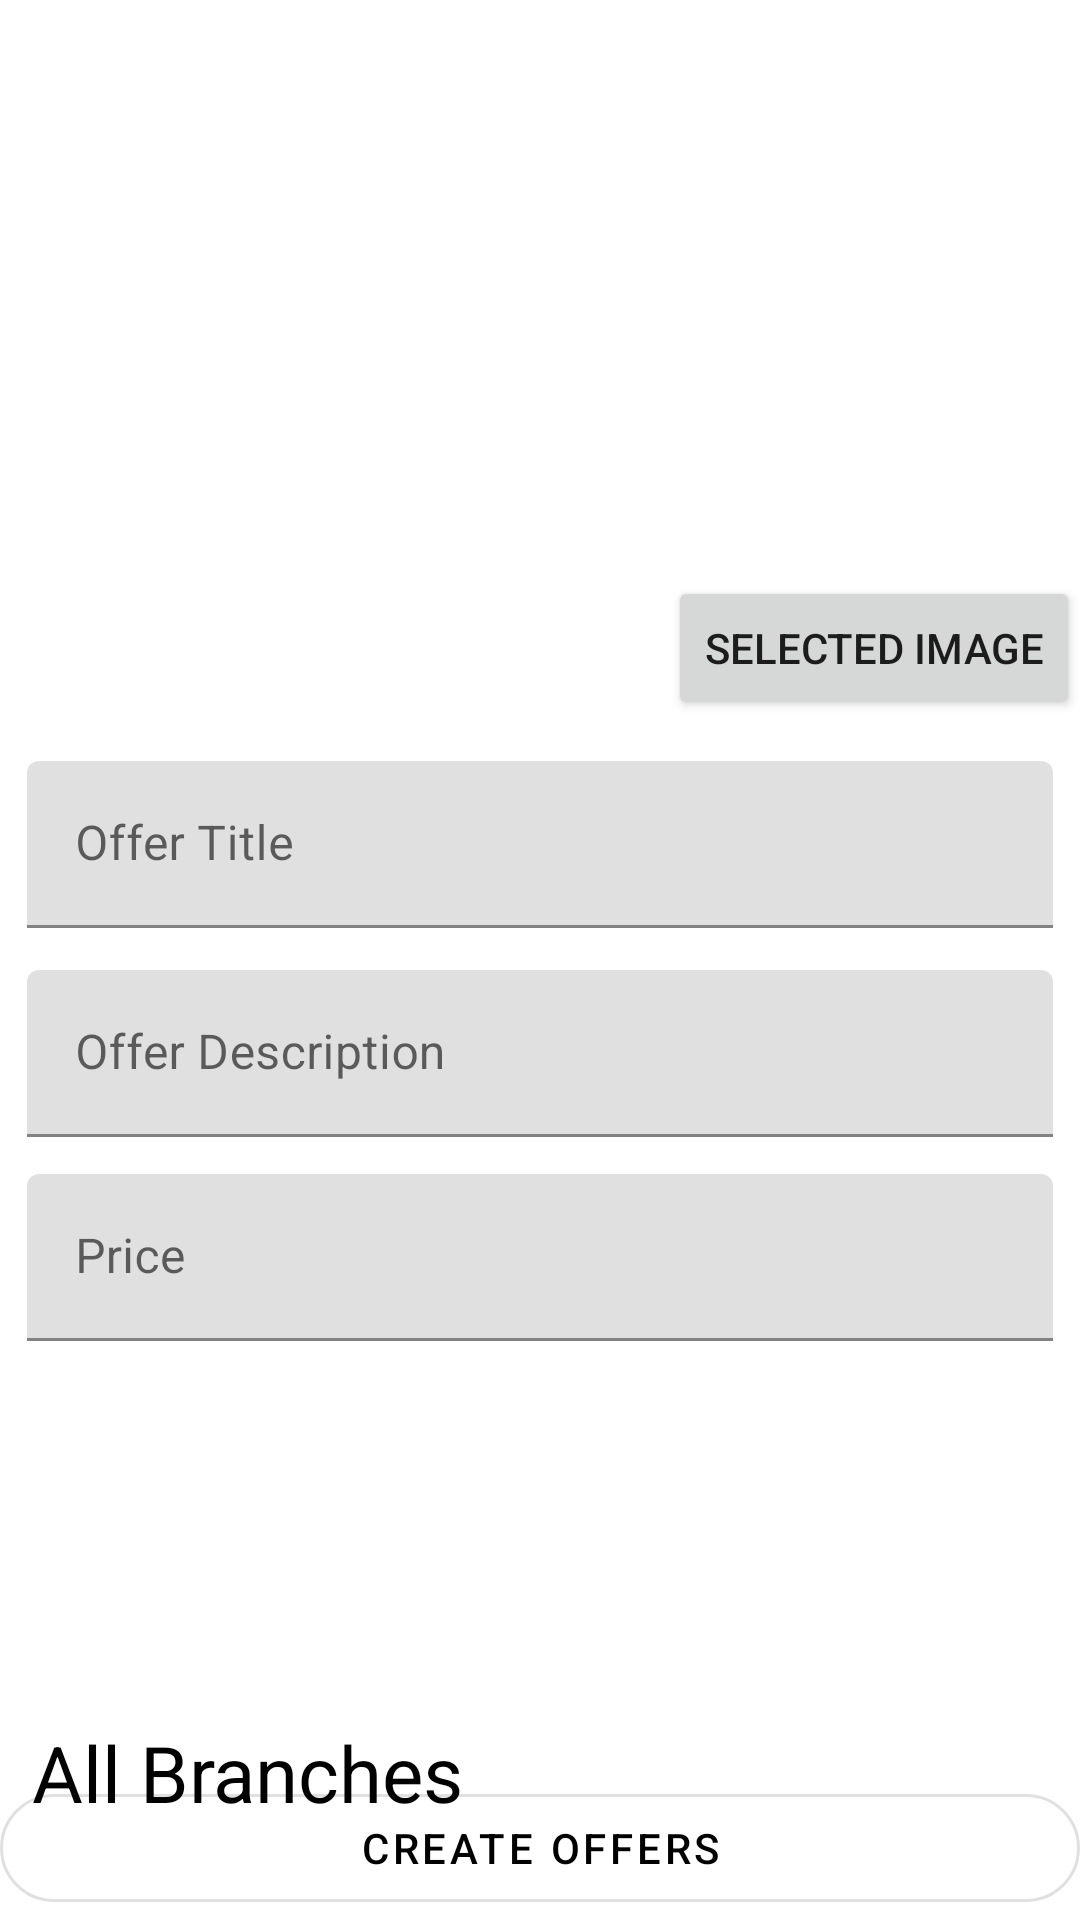

Android layout source for this screen:
<!-- AndroidManifest.xml: application theme Theme.ChoizyAcademic -->
<!-- res/layout/activity_offer_add.xml -->
<?xml version="1.0" encoding="utf-8"?>
<androidx.constraintlayout.widget.ConstraintLayout xmlns:android="http://schemas.android.com/apk/res/android"
    xmlns:app="http://schemas.android.com/apk/res-auto"
    xmlns:tools="http://schemas.android.com/tools"
    android:layout_width="match_parent"
    android:layout_height="match_parent"
    tools:context=".Company.OfferAdd">


    <ImageView
        android:id="@+id/OfferImg"
        android:layout_width="0dp"
        android:layout_height="0dp"
        app:layout_constraintBottom_toBottomOf="parent"
        app:layout_constraintDimensionRatio="3:2"
        app:layout_constraintEnd_toEndOf="parent"
        app:layout_constraintStart_toStartOf="parent"
        app:layout_constraintTop_toTopOf="parent"
        app:layout_constraintVertical_bias="0.0"
        tools:srcCompat="@tools:sample/avatars" />

    <Button
        android:id="@+id/button2"
        android:layout_width="wrap_content"
        android:layout_height="wrap_content"
        android:onClick="ImgChooser"
        android:text="Selected Image"
        app:layout_constraintBottom_toBottomOf="@+id/OfferImg"
        app:layout_constraintEnd_toEndOf="@+id/OfferImg"
        app:layout_constraintHorizontal_bias="1.0"
        app:layout_constraintStart_toStartOf="parent"
        app:layout_constraintTop_toTopOf="@+id/OfferImg"
        app:layout_constraintVertical_bias="1.0" />

    <com.google.android.material.textfield.TextInputLayout
        android:id="@+id/OfferTitleTIL"
        android:layout_width="0dp"
        android:layout_height="wrap_content"
        android:hint="Offer Title"
        app:layout_constraintBottom_toBottomOf="parent"
        app:layout_constraintEnd_toEndOf="parent"
        app:layout_constraintStart_toStartOf="parent"
        app:layout_constraintTop_toBottomOf="@+id/OfferImg"
        app:layout_constraintVertical_bias="0.04000002"
        app:layout_constraintWidth_percent="0.95"

        >

        <com.google.android.material.textfield.TextInputEditText
            android:layout_width="match_parent"
            android:layout_height="wrap_content" />
    </com.google.android.material.textfield.TextInputLayout>

    <com.google.android.material.textfield.TextInputLayout
        android:id="@+id/OfferDescriptionTIL"
        android:layout_width="0dp"
        android:layout_height="wrap_content"
        android:hint="Offer Description"
        app:layout_constraintBottom_toBottomOf="parent"
        app:layout_constraintEnd_toEndOf="@+id/OfferTitleTIL"
        app:layout_constraintStart_toStartOf="@+id/OfferTitleTIL"
        app:layout_constraintTop_toBottomOf="@+id/OfferTitleTIL"
        app:layout_constraintVertical_bias="0.050000012">

        <com.google.android.material.textfield.TextInputEditText
            android:layout_width="match_parent"
            android:layout_height="wrap_content"
            android:maxLines="4" />
    </com.google.android.material.textfield.TextInputLayout>

    <com.google.android.material.textfield.TextInputLayout
        android:id="@+id/OfferPriceTIL"
        android:layout_width="0dp"
        android:layout_height="wrap_content"
        android:hint="Price"
        app:layout_constraintBottom_toBottomOf="parent"
        app:layout_constraintEnd_toEndOf="@+id/OfferDescriptionTIL"
        app:layout_constraintStart_toStartOf="@+id/OfferDescriptionTIL"
        app:layout_constraintTop_toBottomOf="@+id/OfferDescriptionTIL"
        app:layout_constraintVertical_bias="0.060000002">

        <com.google.android.material.textfield.TextInputEditText
            android:layout_width="match_parent"
            android:layout_height="wrap_content" />
    </com.google.android.material.textfield.TextInputLayout>

    <TextView
        android:id="@+id/offer_AllBranch"
        android:layout_width="wrap_content"
        android:layout_height="wrap_content"
        android:text="All Branches"
        android:textColor="@color/black"
        android:textSize="26sp"
        app:layout_constraintBottom_toBottomOf="parent"
        app:layout_constraintEnd_toEndOf="parent"
        app:layout_constraintHorizontal_bias="0.05"
        app:layout_constraintStart_toStartOf="parent"
        app:layout_constraintTop_toBottomOf="@+id/OfferPriceTIL"
        app:layout_constraintVertical_bias="0.8" />

    <com.google.android.material.button.MaterialButton
        android:id="@+id/button3"
        style="@style/Widget.MaterialComponents.Button.OutlinedButton"
        android:layout_width="0dp"
        android:layout_height="wrap_content"
        android:onClick="InsertOffer"
        android:text="Create Offers"
        android:textColor="@color/black"
        app:cornerRadius="90dp"
        app:layout_constraintBottom_toBottomOf="parent"
        app:layout_constraintEnd_toEndOf="parent"
        app:layout_constraintStart_toStartOf="parent"
        app:layout_constraintTop_toBottomOf="@+id/offer_AllBranch"
        app:layout_constraintVertical_bias="1.0" />
</androidx.constraintlayout.widget.ConstraintLayout>
<!-- resources referenced by this layout -->
<resources>
  <color name="black">#FF000000</color>
  <style name="Theme.ChoizyAcademic" parent="Theme.MaterialComponents.DayNight.NoActionBar">
          
          <item name="colorPrimary">@color/blue</item>
          <item name="colorPrimaryVariant">@color/blue</item>
          <item name="colorOnPrimary">@color/white</item>
          
          <item name="colorSecondary">@color/teal_200</item>
          <item name="colorSecondaryVariant">@color/teal_700</item>
          <item name="colorOnSecondary">@color/black</item>
  
  
          
          <item name="android:statusBarColor" tools:targetApi="l">?attr/colorPrimaryVariant</item>
          
      </style>
  <color name="blue">#F5012B6A</color>
  <color name="white">#FFFFFFFF</color>
  <color name="teal_200">#FF03DAC5</color>
  <color name="teal_700">#FF018786</color>
</resources>
